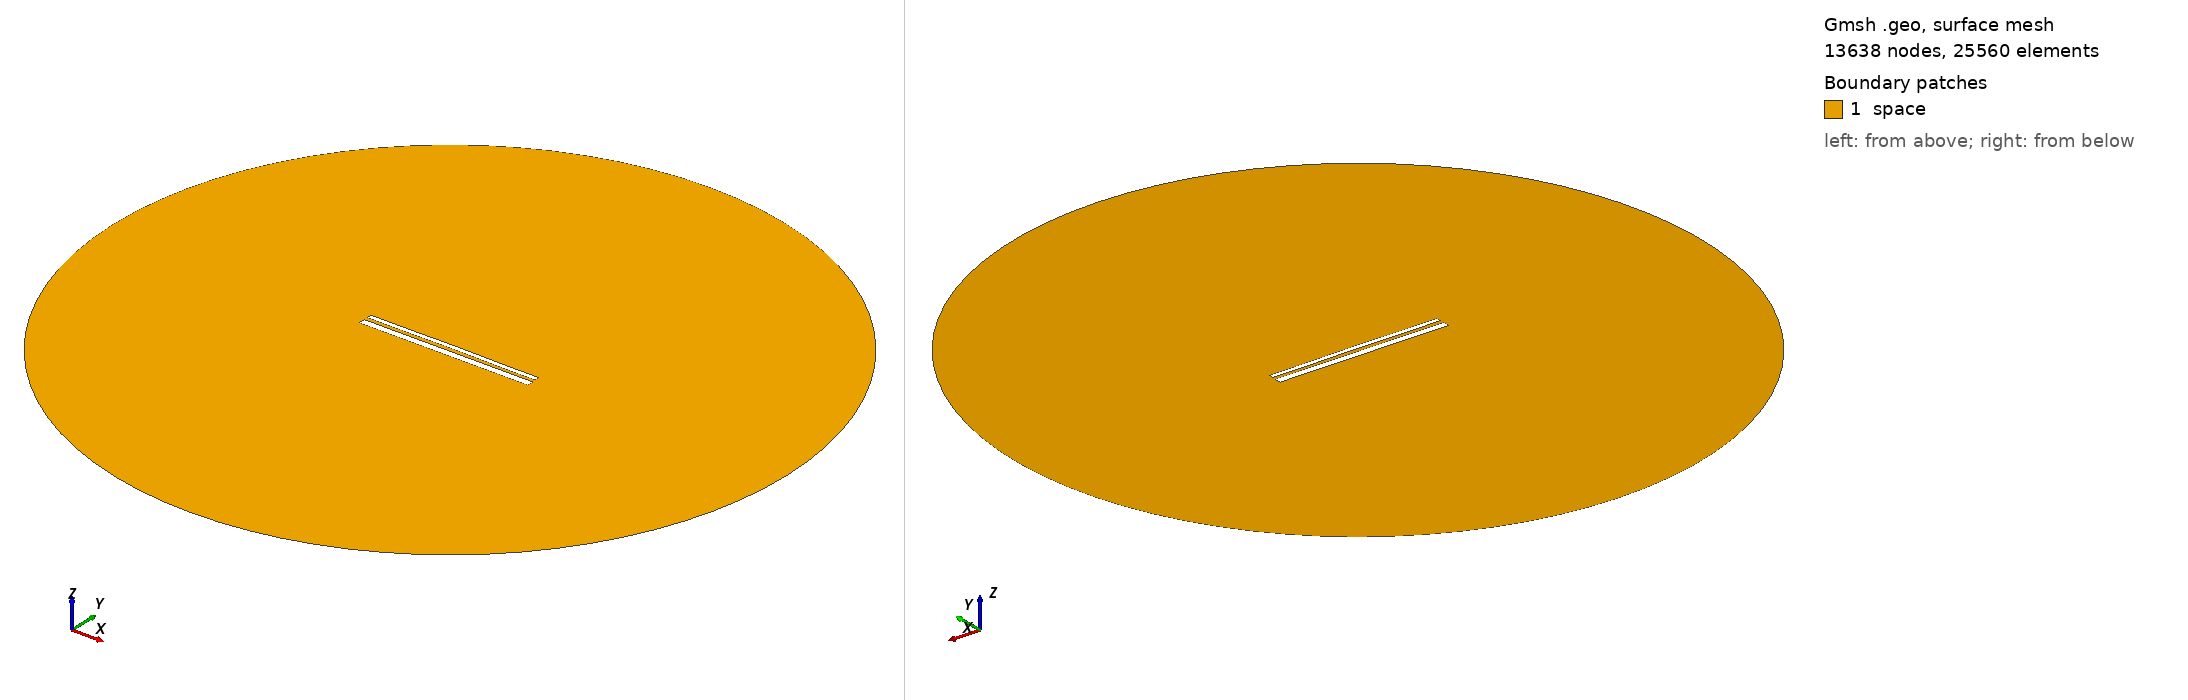

Gmsh geometry script, surface-meshed: 13638 nodes, 25560 surface elements. Boundary patches (legend numbers): 1 space. Left view from above one corner, right view from below the opposite corner. Legend entries are the model's physical surfaces. The drawing asked Gmsh for element sizes between 1% and 20% of the model's largest extent; the script's own settings can give other sizes.

=== 13212.geo (drawn) ===
//---------------------------------------
// Geometry kernel
//---------------------------------------

SetFactory("OpenCASCADE");



//---------------------------------------
// Parameters of the geometry
//---------------------------------------

// Overetch of the upper plate
overetch = 0.5;

// Distance between the plates
distance = 1.75;

// Discretization over the x axis (for the deformation)
nx = 50; 

// Length of the plate
L = 100 - overetch; 

// Number of modes
n = 4; 

// 1st mode coefficient
coeff(1) = -0.15;
beta(1) = 0.596864 * 3.1415926535 / L;

// 2nd mode coefficient
coeff(2) = 0.07499999999999998;
beta(2) = 1.49418 * 3.1415926535 / L;

// 3rd mode coefficient
coeff(3) = 0.0;
beta(3) = 2.50025 * 3.1415926535 / L;

// 4th mode coefficient
coeff(4) = -0.075;
beta(4) = 3.49999 * 3.1415926535 / L;



//---------------------------------------
// Upper plate (deformed rectangle)
//---------------------------------------

// Coordiantes of the upper plate
xmin = -50;
xmax = 50 - overetch;

// Height of the upper plate
yheight = 4 - 2 * overetch;

// Indexes of the points
UpperID[] = {};
LowerID[] = {};
LeftID[] = {};
RightID[] = {};

// Point index
p = 1;

// Horizontal edges
For i In {1:nx}
    x = xmin + (i-1)*(xmax - xmin)/(nx-1);

    y_bottom = distance / 2 + overetch;
    For j In {1:n}
        C = (Cosh(beta(j)*L) + Cos(beta(j)*L)) / (Sinh(beta(j)*L) + Sin(beta(j)*L));
        y_bottom  = y_bottom + coeff(j) * (Cosh(beta(j)*(x+50)) - Cos(beta(j)*(x+50)) - C * (Sinh(beta(j)*(x+50)) - Sin(beta(j)*(x+50))));
    EndFor

    y_top = y_bottom + yheight;

    Point(p) = {x, y_top, 0, 1.0};
    UpperID[i] = p;
    p = p + 1;

    Point(p) = {x, y_bottom, 0, 1.0};
    LowerID[i] = p;
    p = p + 1;
EndFor

// Create point lists
UpperPts[] = {}; LowerPts[] = {};
For i In {1:nx}
  UpperPts[] += {UpperID[i]};
  LowerPts[] += {LowerID[i]};
EndFor

// Build splines
Spline(1) = {UpperPts[]};
Spline(2) = {LowerPts[]};
Line(3) = {LowerPts[nx-1], UpperPts[nx-1]};
Line(4) = {LowerPts[0], UpperPts[0]};

// Build the plane surface
Curve Loop(1) = {2, 3, -1, -4};
Plane Surface(1) = {1};



//---------------------------------------
// Lower plate (rectangle)
//---------------------------------------

// Vertices
Point(1001) = {-50, -1, 0, 1.0};
Point(1002) = { 50, -1, 0, 1.0};
Point(1003) = { 50,  -5, 0, 1.0};
Point(1004) = {-50,  -5, 0, 1.0};

// Edges
Line(5) = {1001, 1002};
Line(6) = {1002, 1003};
Line(7) = {1003, 1004};
Line(8) = {1004, 1001};

// Plane surface
Line Loop(2) = {5, 6, 7, 8};
Plane Surface(2) = {2}; 



//---------------------------------------
// Outer (fictious) boundary
//---------------------------------------

// Points
Point(1005) = {0, 0, 0};       // Center
Point(1006) = {200, 0, 0};     // Start point
Point(1007) = {0, 200, 0};     // 90 degrees
Point(1008) = {-200, 0, 0};    // 180 degrees
Point(1009) = {0, -200, 0};    // 270 degrees

// Circle arcs (each needs start, center, end)
Circle(9) = {1006, 1005, 1007};
Circle(10) = {1007, 1005, 1008};
Circle(11) = {1008, 1005, 1009};
Circle(12) = {1009, 1005, 1006};

// Plane surface for the entire domain
Curve Loop(3) = {9, 10, 11, 12};
Surface(3) = {3};

// Subtract the plates from the whole domain to obtain the actual domain where we want to solve the equations
BooleanDifference{ Surface{3}; Delete; }{ Surface{1}; Surface{2}; Delete; }




//---------------------------------------
// Transfinite Lines/Curves
//---------------------------------------

// Set the number of points on the boundaries
r = 7;

// Plates
Transfinite Curve {1, 2} = 50*r Using Progression 1;
Transfinite Curve {3, 4} = 2*r Using Progression 1;
Transfinite Line {5, 7} = 50*r Using Progression 1;
Transfinite Line {6, 8} = 2*r Using Progression 1;

// Outer boundary
Transfinite Line {9, 10, 11, 12} = 20 Using Progression 1;



//---------------------------------------
// Physical groups
//---------------------------------------                

// Physical curves (boundaries)
Physical Line("force_segment", 10) = {2};
Physical Line("upper_plate", 11) = {1, 3, 4};
Physical Line("lower_plate", 12) = {5, 6, 7, 8};
Physical Line("boundary", 20) = {9, 10, 11, 12};

// Physical Surfaces
Physical Surface("space", 30) = {3};



//---------------------------------------
// 6. Generate the Mesh
//---------------------------------------

// 2D mesh generation
Mesh 2;
